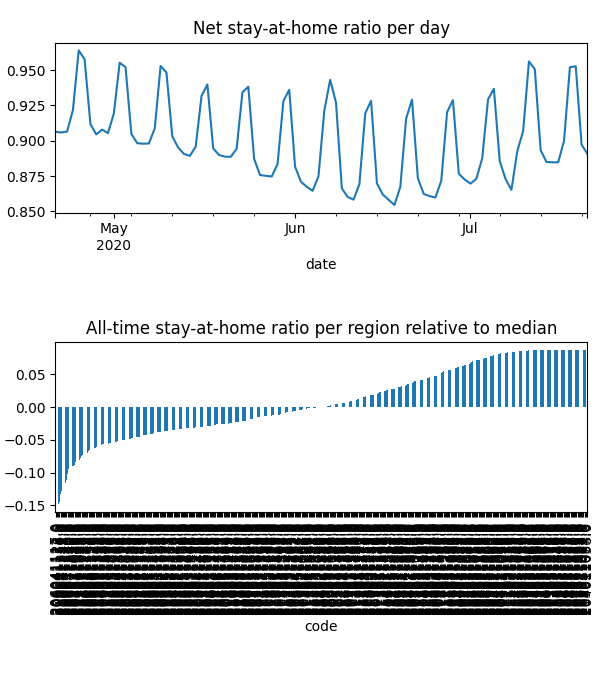

The table this chart was drawn from, first rows:
date, code, km, stay, weight, visit
2020-04-21, 201011001, 5.059, 0.8774, 1.991992360923976e-05, 0.002234
2020-04-21, 201011002, 4.755, 0.8397, 2.902581879198106e-05, 0.004197
2020-04-21, 201011003, 4.943, 0.8853, 4.388714778668842e-05, 0.004179
2020-04-21, 201011004, 5.057, 0.8786, 5.011326132514107e-05, 0.004899
2020-04-21, 201011005, 6.326, 0.9587, 8.563424937681777e-06, 0.0003192
2020-04-21, 201011006, 5.219, 0.896, 2.7604041216299866e-05, 0.002935
2020-04-21, 201011007, 5.442, 0.9643, 6.765694133638381e-06, 0.000282
2020-04-21, 201011008, 5.651, 0.8535, 3.0583825011954086e-05, 0.00392
2020-04-21, 201021009, 3.867, 0.9957, 7.067510554795223e-06, 4.067705447127096e-05
2020-04-21, 201021010, , 1.0, 7.5637289159787305e-06, 0.0
2020-04-21, 201021011, , 1.0, 9.212071156819687e-06, 0.0
2020-04-21, 201021012, 6.838, 0.9946, 5.268962308141698e-06, 1.3284244330891079e-05
2020-04-21, 201031013, , 1.0, 1.9199637336031534e-06, 0.0
2020-04-21, 201031014, , 1.0, 2.7521760386084515e-06, 0.0
2020-04-21, 201031015, , 1.0, 4.010738747162678e-06, 0.0
2020-04-21, 201031016, 3.901, 0.9619, 1.0972954501913505e-05, 0.0001175
2020-04-21, 201031017, 3.901, 0.9791, 7.648749152061561e-06, 0.0001236
2020-04-21, 202011018, 4.867, 0.8502, 3.302577755800478e-05, 0.003834
2020-04-21, 202011019, 4.75, 0.9073, 2.4466026773283056e-05, 0.002355
2020-04-21, 202011020, 5.155, 0.8352, 2.4590859787882034e-05, 0.003567
2020-04-21, 202011021, 4.602, 0.9041, 1.501761265728122e-05, 0.001464
2020-04-21, 202011022, 5.126, 0.896, 3.570857588477588e-05, 0.002966
2020-04-21, 202011023, 5.172, 0.9212, 1.8615732043555613e-05, 0.00141
2020-04-21, 202011024, 4.744, 0.9596, 1.6604917381572734e-05, 0.0009376
2020-04-21, 202011025, 5.636, 0.9277, 2.6771368279053183e-05, 0.002056
2020-04-21, 202021026, 7.185, 0.9767, 9.977146819199831e-06, 0.0001932
2020-04-21, 202021027, 3.9, 0.9931, 1.1741726443776462e-05, 0.0001294
2020-04-21, 202021028, 3.9, 0.9821, 7.492283678408462e-06, 3.862885681748879e-06
2020-04-21, 202021029, , 1.0, 4.96253700456468e-06, 0.0
2020-04-21, 202021030, 3.89, 0.9802, 1.3357522378903076e-05, 0.0
2020-04-21, 202021031, , 1.0, 8.031635061913982e-06, 0.0
2020-04-21, 202031032, 5.462, 0.9781, 7.410001917931455e-06, 0.0001848
2020-04-21, 202031033, , 1.0, 5.162355510596981e-06, 0.0
2020-04-21, 203011034, , 1.0, 1.0274761497149346e-05, 0.000119
2020-04-21, 203011035, , 1.0, 6.574827056349723e-06, 0.0
2020-04-21, 203011036, , 1.0, 4.0845872348632705e-06, 0.0
2020-04-21, 203021037, 5.688, 0.8766, 3.194877515208511e-05, 0.003872
2020-04-21, 203021038, 6.635, 0.91, 5.983578044802437e-05, 0.003608
2020-04-21, 203021039, 6.238, 0.8405, 3.540421172006427e-05, 0.00461
2020-04-21, 203021040, 6.068, 0.8798, 3.0496949323453554e-05, 0.003356
2020-04-21, 203021041, 5.962, 0.9202, 5.9533560852399835e-05, 0.004458
2020-04-21, 203021042, 5.311, 0.9048, 3.4172134176817115e-05, 0.002957
2020-04-21, 203021043, 6.127, 0.9794, 2.9966610809504647e-05, 0.0006771
2020-04-21, 203021044, 10.74, 0.9443, 1.9556068909152195e-05, 0.001527
2020-04-21, 203021045, 6.356, 0.8686, 2.7768768579525387e-05, 0.003075
2020-04-21, 203021046, 5.86, 0.8537, 1.905684165075066e-05, 0.002838
2020-04-21, 203021047, 6.546, 0.8832, 3.843397171799451e-05, 0.003996
2020-04-21, 203031048, , 1.0, 9.353132964598663e-06, 0.0001099
2020-04-21, 203031049, , 1.0, 4.898179588963183e-06, 0.0
2020-04-21, 203031050, 5.375, 0.9832, 4.0353996468610464e-05, 0.0003558
2020-04-21, 203031051, , 1.0, 1.1501697208365755e-05, 0.0
2020-04-21, 203031052, 6.698, 0.9988, 2.482514663768322e-06, 8.58457870214147e-06
2020-04-21, 203031053, , 1.0, 1.399356830729944e-05, 0.0
2020-04-21, 204011054, , 1.0, 7.350983663738459e-06, 0.0
2020-04-21, 204011055, , 1.0, 5.5247979278495205e-06, 0.0
2020-04-21, 204011056, 3.887, 0.9849, 2.4633137753818775e-05, 0.0
2020-04-21, 204011057, 3.9, 0.9245, 9.992876080350978e-06, 0.0
2020-04-21, 204011058, , 1.0, 4.5354280861601556e-06, 0.0
2020-04-21, 204011059, 3.901, 0.9738, 8.240395998508155e-06, 0.0001418
2020-04-21, 204011060, 3.901, 0.9816, 9.019699655518181e-06, 6.152956597432508e-05
... 41,984 more rows
